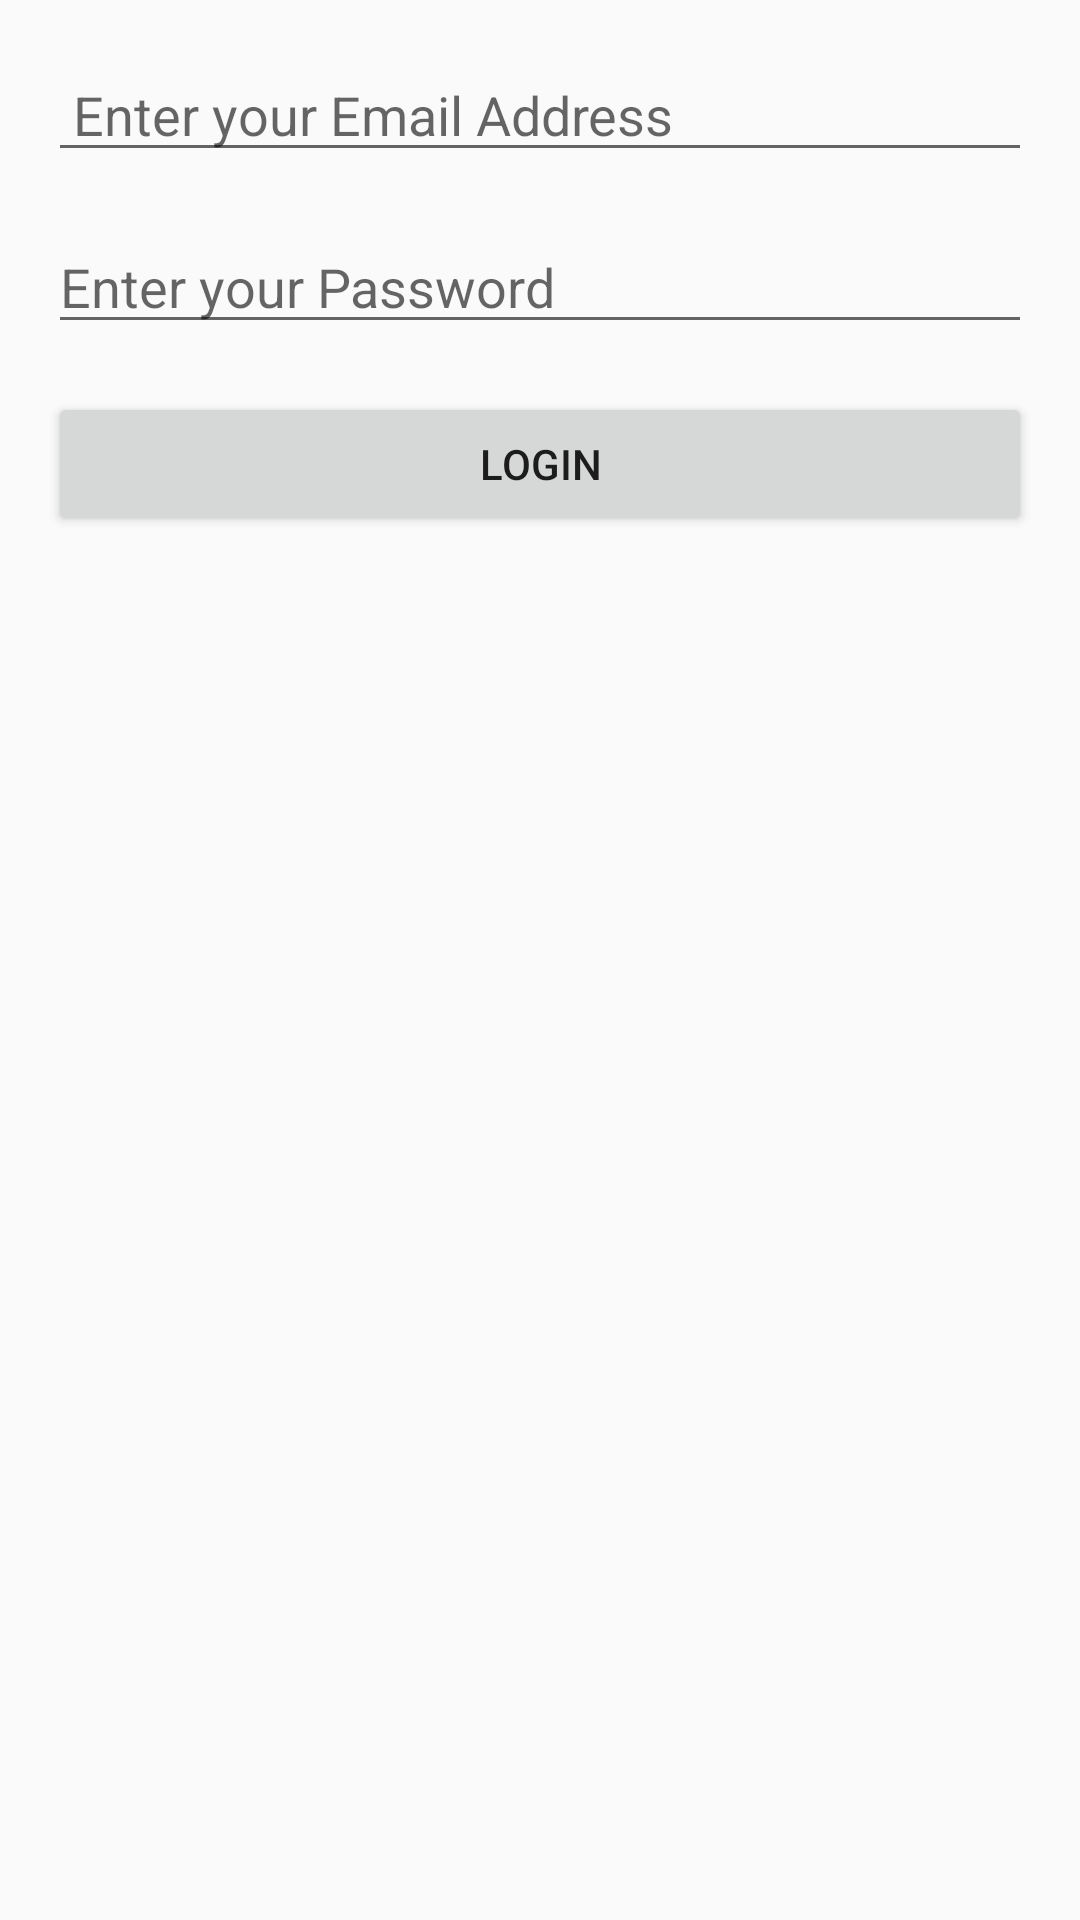

Layout XML and referenced resources for this Android screen:
<!-- AndroidManifest.xml: application theme AppTheme -->
<!-- res/layout/activity_main.xml -->
<?xml version="1.0" encoding="utf-8"?>
<androidx.constraintlayout.widget.ConstraintLayout xmlns:android="http://schemas.android.com/apk/res/android"
    xmlns:app="http://schemas.android.com/apk/res-auto"
    xmlns:tools="http://schemas.android.com/tools"
    android:layout_width="match_parent"
    android:layout_height="match_parent"
    android:background="@drawable/bb"
    tools:context=".MainActivity">

    <EditText
        android:id="@+id/inputEmail"
        android:layout_width="0dp"
        android:layout_height="wrap_content"
        android:hint=" Enter your Email Address"
        android:inputType="textEmailAddress"
        app:layout_constraintTop_toTopOf="parent"
        app:layout_constraintStart_toStartOf="parent"
        app:layout_constraintEnd_toEndOf="parent"
        android:layout_margin="16dp"/>

    <EditText
        android:id="@+id/inputPassword"
        android:layout_width="0dp"
        android:layout_height="wrap_content"
        android:hint="Enter your Password"
        android:inputType="textPassword"
        app:layout_constraintTop_toBottomOf="@id/inputEmail"
        app:layout_constraintStart_toStartOf="parent"
        app:layout_constraintEnd_toEndOf="parent"
        android:layout_margin="16dp"/>

    <Button
        android:id="@+id/btnLogin"
        android:layout_width="0dp"
        android:layout_height="wrap_content"
        android:text="Login"
        app:layout_constraintTop_toBottomOf="@id/inputPassword"
        app:layout_constraintStart_toStartOf="parent"
        app:layout_constraintEnd_toEndOf="parent"
        android:layout_margin="16dp"/>
</androidx.constraintlayout.widget.ConstraintLayout>
<!-- resources referenced by this layout -->
<resources>
  <style name="AppTheme" parent="Theme.AppCompat.Light.NoActionBar">
          
          <item name="colorPrimaryDark">@color/colorPrimaryDark</item>
  
      </style>
  <color name="colorPrimaryDark">#3262C4</color>
</resources>
